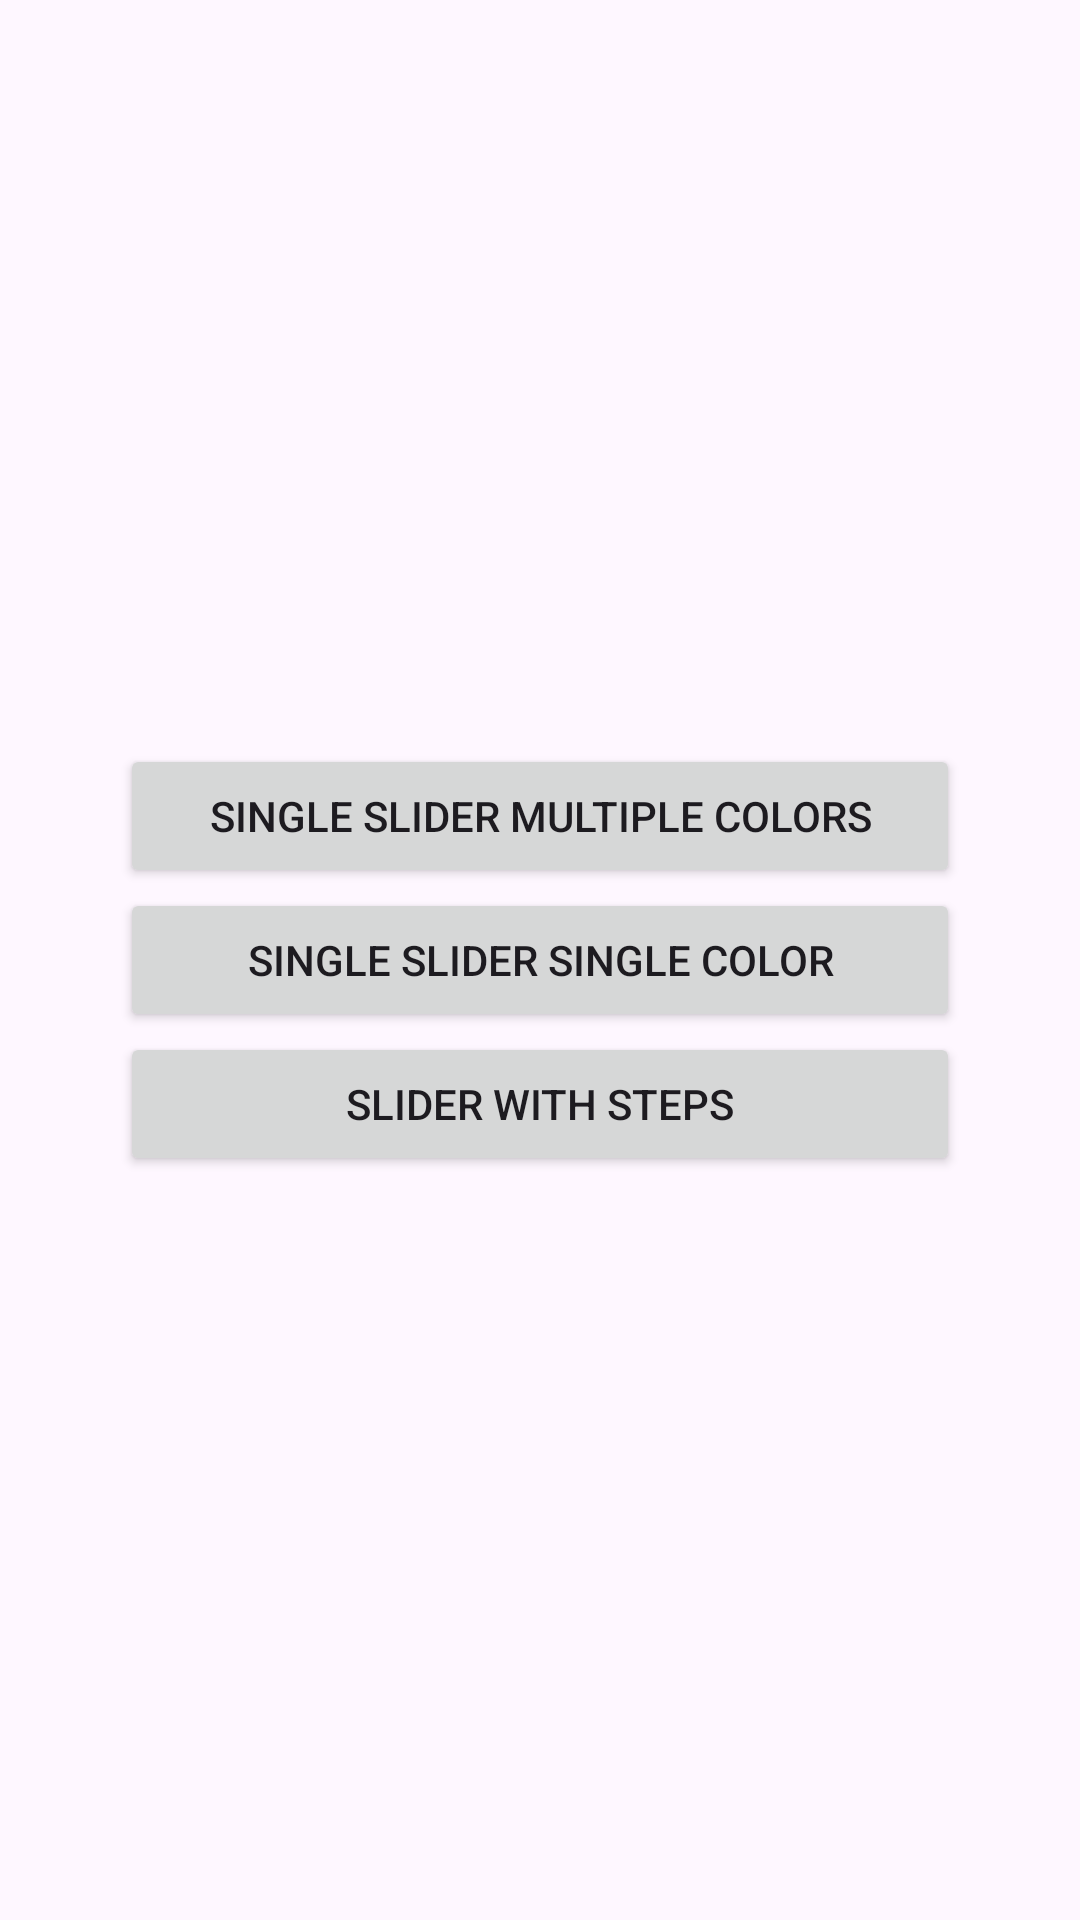

Produce the Android XML layout that renders to this screen, including the resource entries it uses.
<!-- AndroidManifest.xml: activity theme Theme.RangeSlider -->
<!-- res/layout/activity_main.xml -->
<?xml version="1.0" encoding="utf-8"?>
<androidx.constraintlayout.widget.ConstraintLayout xmlns:android="http://schemas.android.com/apk/res/android"
    xmlns:app="http://schemas.android.com/apk/res-auto"
    xmlns:tools="http://schemas.android.com/tools"
    android:layout_width="match_parent"
    android:layout_height="match_parent">

    <LinearLayout
        android:layout_width="match_parent"
        android:layout_height="wrap_content"
        android:orientation="vertical"
        android:layout_margin="40dp"
        app:layout_constraintBottom_toBottomOf="parent"
        app:layout_constraintEnd_toEndOf="parent"
        app:layout_constraintStart_toStartOf="parent"
        app:layout_constraintTop_toTopOf="parent">

        <Button
            android:id="@+id/single_multi"
            android:layout_width="match_parent"
            android:layout_height="wrap_content"
            android:text="Single Slider Multiple Colors" />

        <Button
            android:id="@+id/single_single"
            android:layout_width="match_parent"
            android:layout_height="wrap_content"
            android:text="Single Slider Single Color" />

        <Button
            android:id="@+id/steps"
            android:layout_width="match_parent"
            android:layout_height="wrap_content"
            android:text="Slider With Steps" />

    </LinearLayout>

</androidx.constraintlayout.widget.ConstraintLayout>
<!-- resources referenced by this layout -->
<resources>
  <style name="Theme.RangeSlider" parent="Base.Theme.RangeSlider" />
  <style name="Base.Theme.RangeSlider" parent="Theme.Material3.DayNight.NoActionBar">
          
          
      </style>
</resources>
